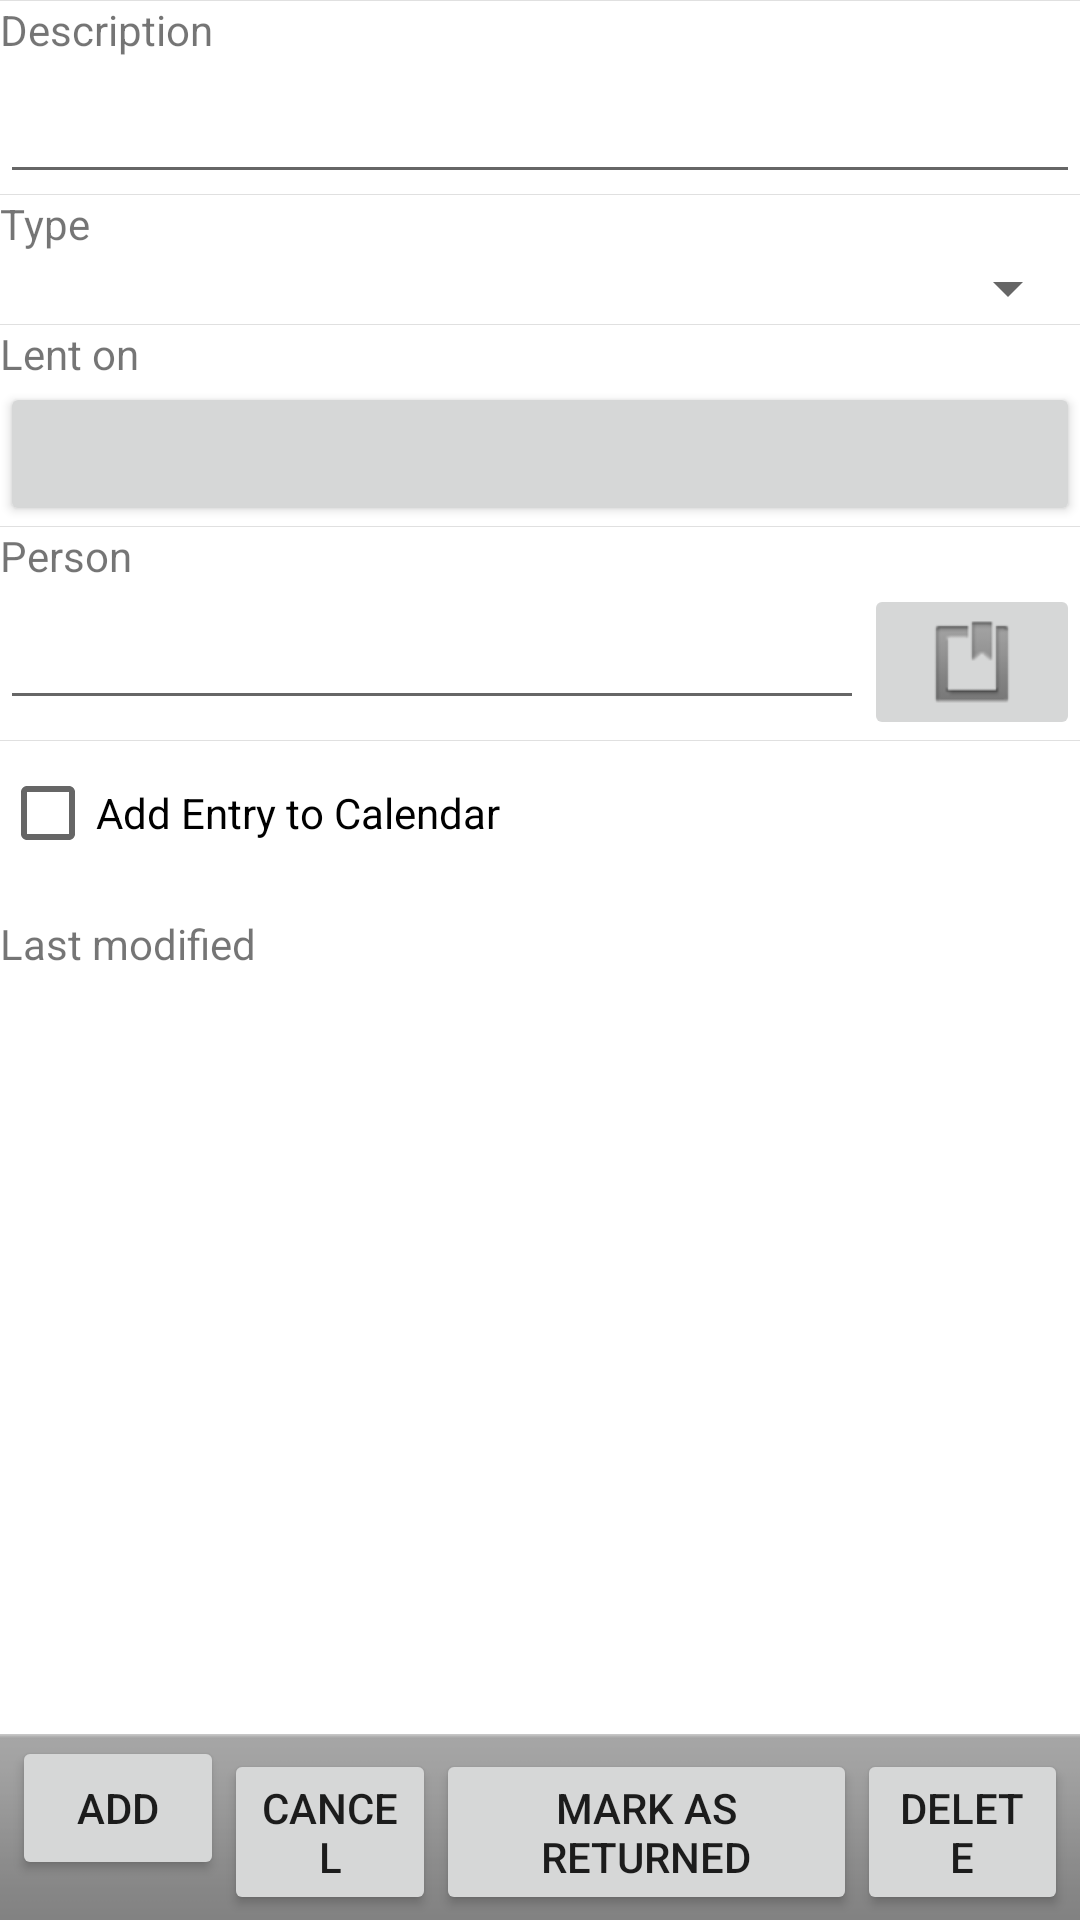

The Android layout XML behind this screen, and the referenced resources:
<!-- AndroidManifest.xml: fallback theme Theme.MaterialComponents.DayNight.NoActionBar -->
<!-- res/layout/add_object.xml -->
<?xml version="1.0" encoding="utf-8"?>
<RelativeLayout xmlns:android="http://schemas.android.com/apk/res/android"
    android:orientation="vertical"
    android:layout_width="fill_parent"
    android:layout_height="fill_parent">

    <LinearLayout
		android:orientation="horizontal"
		android:layout_width="fill_parent"
		android:layout_height="wrap_content"
		android:gravity="bottom"
        android:layout_alignParentBottom="true"
        android:id="@+id/buttonBar"
        style="@android:style/ButtonBar">

        <Button android:id="@+id/add_button"
                android:text="@string/add_button"
                android:layout_width="wrap_content"
                android:layout_height="wrap_content"
                android:layout_weight="1"
                android:layout_marginTop="2px"/>

        <Button android:id="@+id/cancel_button"
                android:text="@string/cancel_button"
                android:layout_width="wrap_content"
                android:layout_height="wrap_content"
                android:layout_weight="1"
                android:layout_marginTop="2px"/>

        <Button android:id="@+id/returned_button"
                android:text="@string/returned_button"
                android:layout_width="wrap_content"
                android:layout_height="wrap_content"
                android:layout_weight="1"
                android:layout_marginTop="2px"/>

        <Button android:id="@+id/delete_button"
                android:text="@string/delete_button"
                android:layout_width="wrap_content"
                android:layout_height="wrap_content"
                android:layout_weight="1"
                android:layout_marginTop="2px"/>
    </LinearLayout>

    <ScrollView xmlns:android="http://schemas.android.com/apk/res/android"
                android:layout_above="@id/buttonBar"
                android:layout_width="fill_parent"
                android:layout_height="fill_parent">

        <LinearLayout android:orientation="vertical"
                      android:layout_width="fill_parent"
                      android:layout_height="wrap_content">

            <View
                    android:layout_width="fill_parent"
                    android:layout_height="1px"
                    android:background="?android:attr/listDivider" />

            <TextView android:layout_width="wrap_content"
                      android:layout_height="wrap_content"
                      android:text="@string/description" />
            <AutoCompleteTextView
                android:id="@+id/add_description"
                android:layout_width="fill_parent"
                android:layout_height="wrap_content"
                android:ems="10"
                android:singleLine="true"
                android:layout_weight="1"
                android:completionThreshold="1"
                android:inputType="text"
                android:paddingTop="14dp" />

            <View
                    android:layout_width="fill_parent"
                    android:layout_height="1px"
                    android:background="?android:attr/listDivider" />

            <TextView android:layout_width="wrap_content"
                      android:layout_height="wrap_content"
                      android:text="@string/type" />
            <Spinner android:id="@+id/type_spinner"
                     android:layout_width="fill_parent"
                     android:layout_height="wrap_content"
                     android:prompt="@string/type_prompt"
                    />

            <View
                    android:layout_width="fill_parent"
                    android:layout_height="1px"
                    android:background="?android:attr/listDivider" />

            <TextView android:layout_width="wrap_content"
                      android:layout_height="wrap_content"
                      android:text="@string/lent_on_date"/>
            <Button android:id="@+id/pickDate"
                    android:layout_width="fill_parent"
                    android:layout_height="wrap_content"/>

            <View
                    android:layout_width="fill_parent"
                    android:layout_height="1px"
                    android:background="?android:attr/listDivider" />

            <TextView android:layout_width="wrap_content"
                      android:layout_height="wrap_content"
                      android:text="@string/person"/>

            <LinearLayout android:orientation="horizontal"
                          android:layout_width="fill_parent"
                          android:layout_height="wrap_content">
                <AutoCompleteTextView
                    android:id="@+id/personName"
                    android:layout_width="fill_parent"
                    android:layout_height="wrap_content"
                    android:ems="10"
                    android:singleLine="true"
                    android:layout_weight="1"
                    android:completionThreshold="1"
                    android:inputType="textPersonName"
                    android:paddingTop="14dp" />
                <ImageButton android:id="@+id/choosePerson"
                             android:layout_width="fill_parent"
                             android:layout_height="wrap_content"
                             android:layout_weight="4"
                             android:src="@android:drawable/ic_input_get"
                             android:contentDescription="@string/choose_person"/>
            </LinearLayout>

            <View
                    android:layout_width="fill_parent"
                    android:layout_height="1px"
                    android:background="?android:attr/listDivider"
                    android:id="@+id/select_calendar_separator"/>

            <CheckBox android:id="@+id/add_calendar_checkbox"
                      android:layout_width="wrap_content"
                      android:layout_height="wrap_content"
                      android:text="@string/add_calendar_entry" />

            <TextView
                    android:layout_width="wrap_content"
                    android:layout_height="wrap_content"
                    android:layout_marginTop="10dip"
                    android:text="@string/calendar"
                    android:id="@+id/select_calendar_text"
                    android:visibility="gone"
                    />
            <Spinner
                    android:id="@+id/calendar_select"
                    android:layout_width="fill_parent"
                    android:layout_height="wrap_content"
                    android:prompt="@string/calendar_prompt"
                    android:visibility="gone"
                    />

            <View
                    android:layout_width="fill_parent"
                    android:layout_height="1px"
                    android:background="?android:attr/listDivider"
                    android:id="@+id/return_date_separator"
                    android:visibility="gone"/>

            <TextView android:layout_width="wrap_content"
                      android:layout_height="wrap_content"
                      android:text="@string/returnDate"
                      android:id="@+id/return_date_text"
                      android:visibility="gone"/>
            <Button android:id="@+id/returnDate"
                    android:layout_width="fill_parent"
                    android:layout_height="wrap_content"
                    android:visibility="gone"/>

            <TextView
                android:layout_width="wrap_content"
                android:layout_height="wrap_content"
                android:layout_marginTop="10dip"
                android:id="@+id/modification_date_text"
                android:text="Last modified"/>

        </LinearLayout>

    </ScrollView>

</RelativeLayout>
<!-- resources referenced by this layout -->
<resources>
  <string name="add_button">Add</string>
  <string name="add_calendar_entry">Add Entry to Calendar</string>
  <string name="calendar">Calendar</string>
  <string name="calendar_prompt">Please select the calendar</string>
  <string name="cancel_button">Cancel</string>
  <string name="choose_person">Choose person</string>
  <string name="delete_button">Delete</string>
  <string name="description">Description</string>
  <string name="lent_on_date">Lent on</string>
  <string name="person">Person</string>
  <string name="returnDate">Expected return date</string>
  <string name="returned_button">Mark as Returned</string>
  <string name="type">Type</string>
  <string name="type_prompt">Please select the type of the lent item</string>
</resources>
